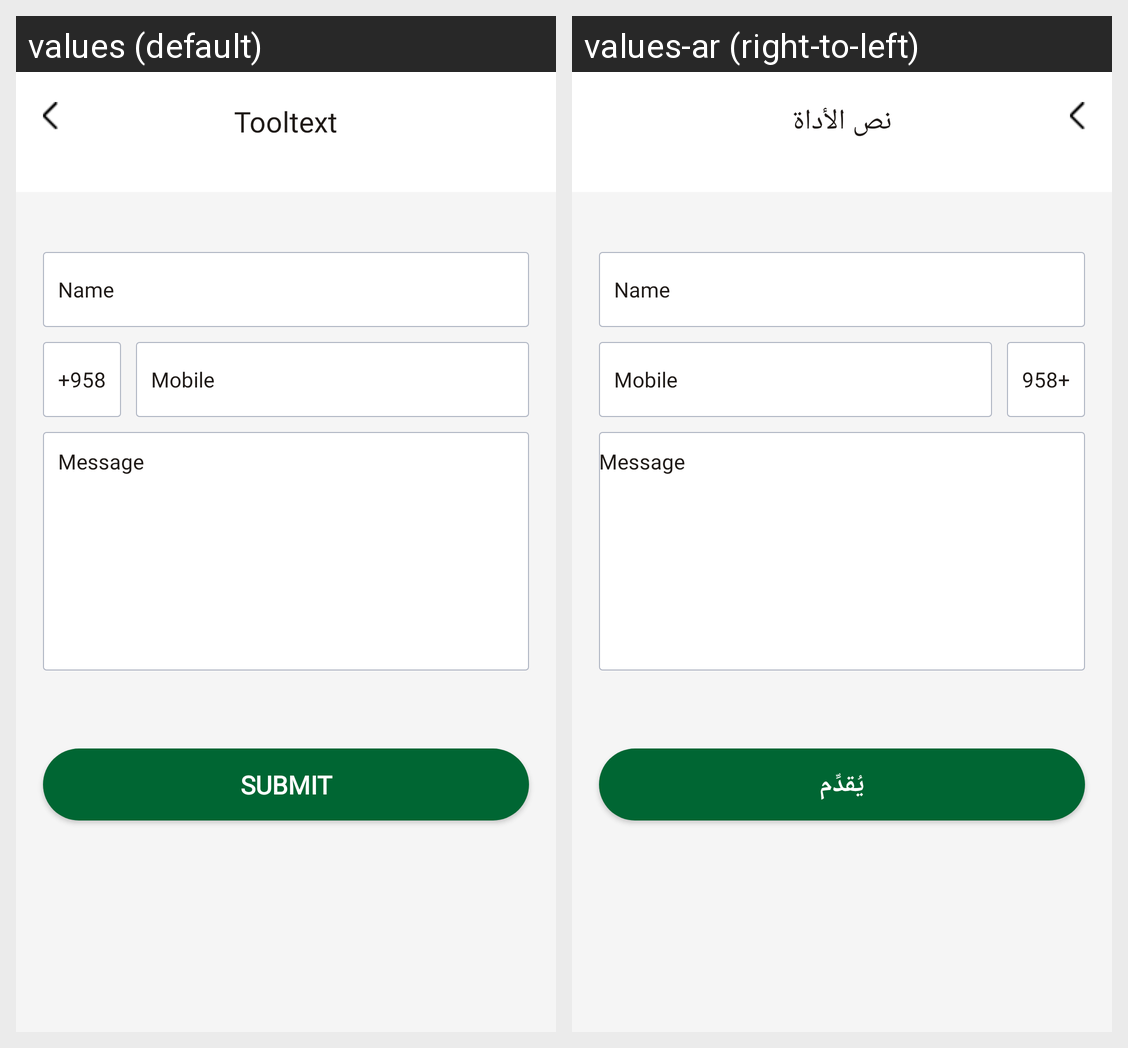

For this localized Android screen grid, give each drawn string resource with its value in every locale shown.
Android screen res/layout/fragment_contact_us.xml rendered under 2 locales, left to right: values (default), values-ar (right-to-left). Device: Nexus 5 (rendered at 1080×1920; each locale shown at half size, 540×960, under a caption strip naming it); theme Theme.Art_Stationary.
Strings drawn on this screen, with the default value and each locale's value (text and hints the layout hard-codes, and strings that could not be matched under every locale, appear in the picture but are not listed):

submit
  values: Submit
  values-ar: يُقدِّم

Tooltext
  values: Tooltext
  values-ar: نص الأداة
